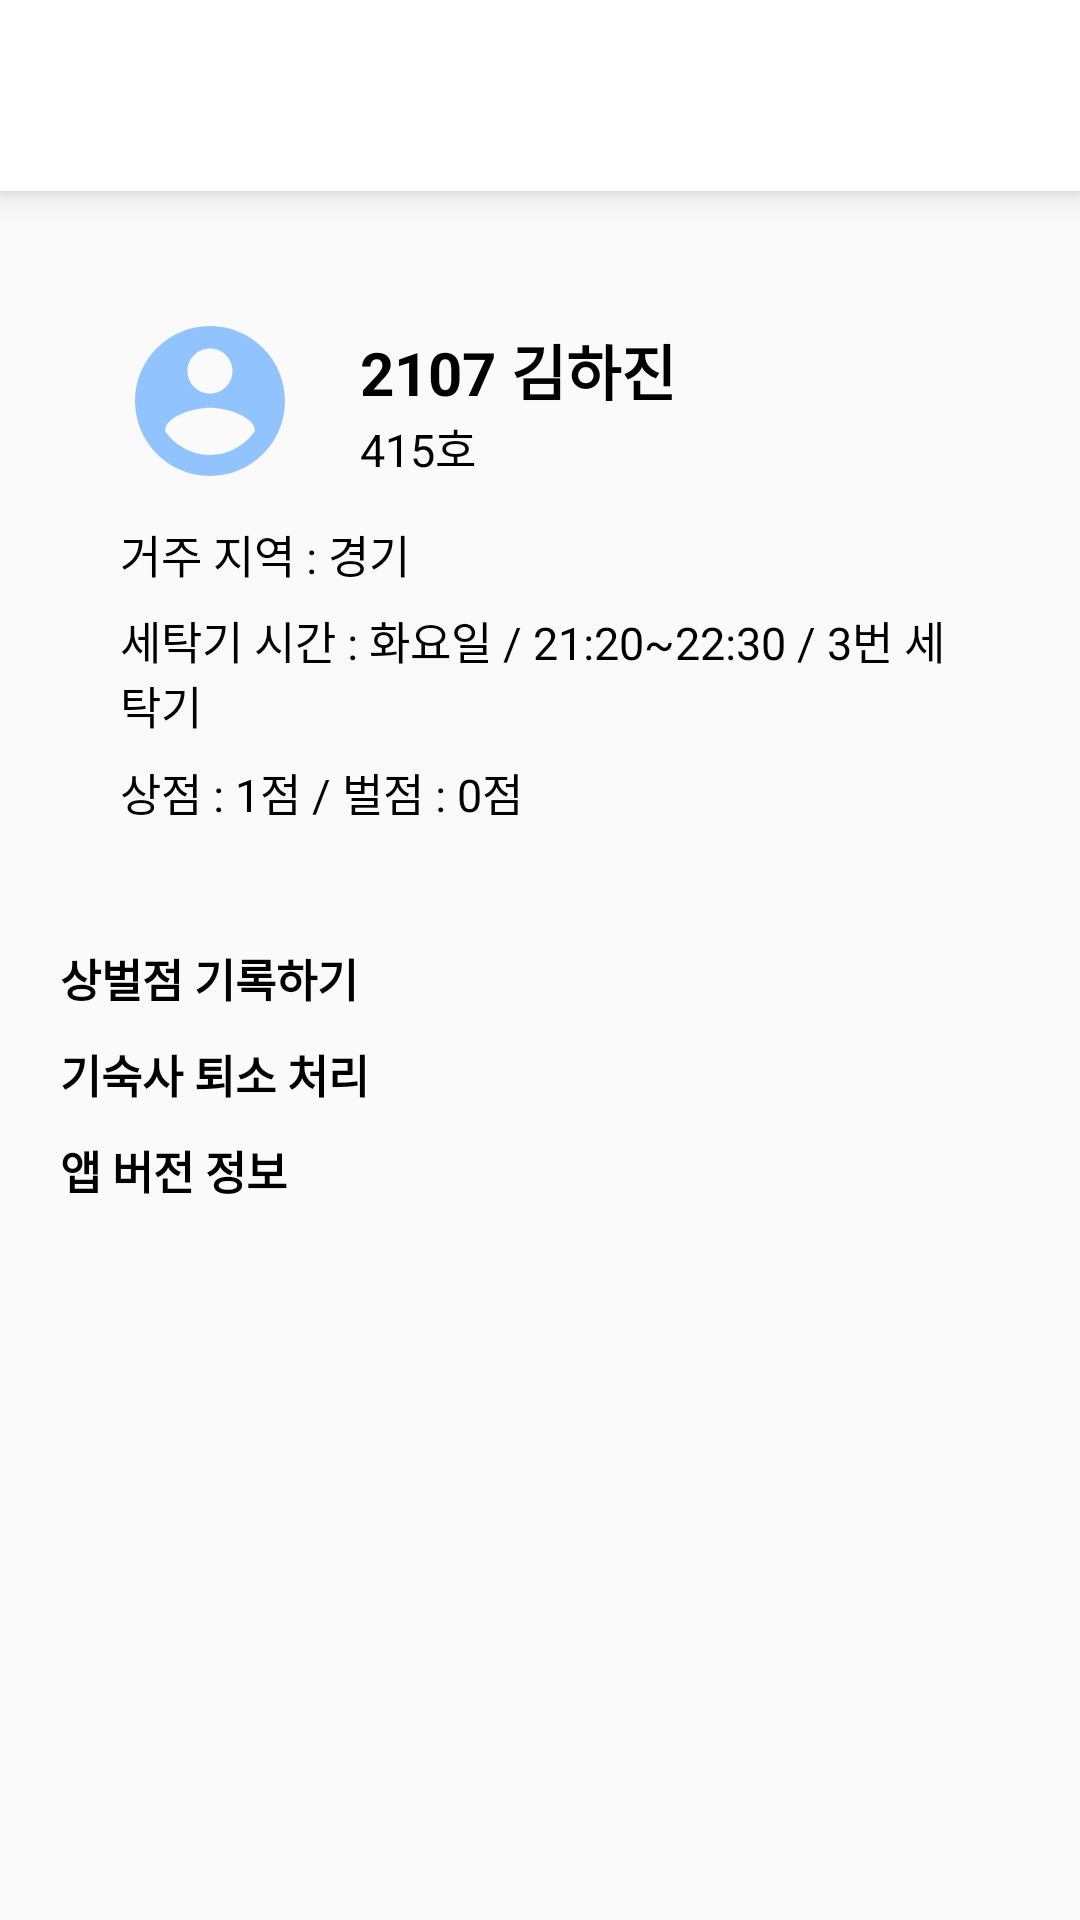

The Android layout XML behind this screen, and the referenced resources:
<!-- AndroidManifest.xml: application theme AppTheme -->
<!-- res/layout/fragment_mypage.xml -->
<?xml version="1.0" encoding="utf-8"?>
<LinearLayout xmlns:android="http://schemas.android.com/apk/res/android"
    android:orientation="vertical" android:layout_width="match_parent"
    android:layout_height="match_parent">
    <include
        layout="@layout/toolbar"
        android:id="@+id/action_bar" />
    <RelativeLayout
        android:layout_marginTop="20dp"
        android:layout_marginLeft="20dp"
        android:layout_marginRight="20dp"
        android:layout_width="match_parent"
        android:layout_height="wrap_content"
        android:background="@drawable/linear_background_white"
        android:padding="20dp"
        android:elevation="10dp">
        <ImageView
            android:layout_alignParentLeft="true"
            android:layout_alignParentTop="true"
            android:id="@+id/imgUserCircle"
            android:layout_width="60dp"
            android:layout_height="60dp"
            android:scaleType="fitXY"
            android:src="@drawable/ic_account_circle_black_24dp" />
        <TextView
            android:layout_marginTop="5dp"
            android:id="@+id/txtName"
            android:layout_toRightOf="@id/imgUserCircle"
            android:layout_marginLeft="20dp"
            android:layout_width="match_parent"
            android:layout_height="wrap_content"
            android:text="2107 김하진"
            android:textSize="20sp"
            android:textStyle="bold"
            android:textColor="#000" />
        <TextView
            android:layout_marginLeft="20dp"
            android:layout_width="match_parent"
            android:layout_height="wrap_content"
            android:text="415호"
            android:id="@+id/txtRoom"
            android:layout_below="@id/txtName"
            android:textColor="#000"
            android:textSize="15sp"
            android:layout_toRightOf="@+id/imgUserCircle" />
        <TextView
            android:id="@+id/txtLoc"
            android:layout_marginTop="10dp"
            android:layout_below="@id/imgUserCircle"
            android:layout_width="match_parent"
            android:layout_height="wrap_content"
            android:textSize="15sp"
            android:textColor="#000"
            android:text="거주 지역 : 경기" />
        <TextView
            android:id="@+id/txtWash"
            android:layout_marginTop="7dp"
            android:layout_below="@id/txtLoc"
            android:layout_width="match_parent"
            android:layout_height="wrap_content"
            android:textSize="15sp"
            android:textColor="#000"
            android:text="세탁기 시간 : 화요일 / 21:20~22:30 / 3번 세탁기" />
        <TextView
            android:id="@+id/txtScore"
            android:layout_marginTop="7dp"
            android:layout_below="@id/txtWash"
            android:layout_width="match_parent"
            android:layout_height="wrap_content"
            android:textSize="15sp"
            android:textColor="#000"
            android:text="상점 : 1점 / 벌점 : 0점" />
    </RelativeLayout>
    <TextView
        android:layout_marginTop="20dp"
        android:id="@+id/txtRecord"
        android:layout_marginLeft="20dp"
        android:layout_width="match_parent"
        android:layout_height="wrap_content"
        android:text="상벌점 기록하기"
        android:textSize="15sp"
        android:textStyle="bold"
        android:textColor="#000" />

    <TextView
        android:layout_marginTop="10dp"
        android:id="@+id/txtOut"
        android:layout_marginLeft="20dp"
        android:layout_width="match_parent"
        android:layout_height="wrap_content"
        android:text="기숙사 퇴소 처리"
        android:textSize="15sp"
        android:textStyle="bold"
        android:textColor="#000" />
    <TextView
        android:layout_marginTop="10dp"
        android:id="@+id/txtVersion"
        android:layout_marginLeft="20dp"
        android:layout_width="match_parent"
        android:layout_height="wrap_content"
        android:text="앱 버전 정보"
        android:textSize="15sp"
        android:textStyle="bold"
        android:textColor="#000" />
</LinearLayout>
<!-- res/layout/toolbar.xml (included above) -->
<?xml version="1.0" encoding="utf-8"?>
<androidx.appcompat.widget.Toolbar xmlns:android="http://schemas.android.com/apk/res/android"
    xmlns:app="http://schemas.android.com/apk/res-auto"
    android:id="@+id/toolbar"
    android:layout_width="match_parent"
    android:layout_height="wrap_content"
    android:background="#fff"
    android:elevation="7dp"
    android:theme="@style/ThemeOverlay.AppCompat.ActionBar"
    app:popupTheme="@style/ThemeOverlay.AppCompat.Light">
    <RelativeLayout
        android:id="@+id/action_bar"
        android:layout_width="match_parent"
        android:layout_height="wrap_content"
        android:orientation="horizontal">
        <TextView
            android:layout_marginTop="15dp"
            android:layout_marginBottom="15dp"
            android:layout_width="wrap_content"
            android:layout_height="wrap_content"
            android:textSize="25dp"
            android:textStyle="bold"
            android:id="@+id/action_bar_title"
            android:layout_marginRight="10dp"
            android:textColor="#000" />

    </RelativeLayout>


</androidx.appcompat.widget.Toolbar>
<!-- resources referenced by this layout -->
<resources>
  <!-- drawable ic_account_circle_black_24dp (drawable-v24) -->
  <vector android:height="24dp" android:tint="#91C4FF"
      android:viewportHeight="24.0" android:viewportWidth="24.0"
      android:width="24dp" xmlns:android="http://schemas.android.com/apk/res/android">
      <path android:fillColor="#FF000000" android:pathData="M12,2C6.48,2 2,6.48 2,12s4.48,10 10,10 10,-4.48 10,-10S17.52,2 12,2zM12,5c1.66,0 3,1.34 3,3s-1.34,3 -3,3 -3,-1.34 -3,-3 1.34,-3 3,-3zM12,19.2c-2.5,0 -4.71,-1.28 -6,-3.22 0.03,-1.99 4,-3.08 6,-3.08 1.99,0 5.97,1.09 6,3.08 -1.29,1.94 -3.5,3.22 -6,3.22z"/>
  </vector>
  <style name="AppTheme" parent="Theme.AppCompat.Light.NoActionBar">
          
          <item name="colorPrimary">@color/colorMain</item>
          <item name="colorPrimaryDark">@color/colorPrimaryDark</item>
          <item name="colorAccent">@color/colorMain</item>
      </style>
  <color name="colorMain">#91C4FF</color>
  <color name="colorPrimaryDark">#00574B</color>
</resources>
